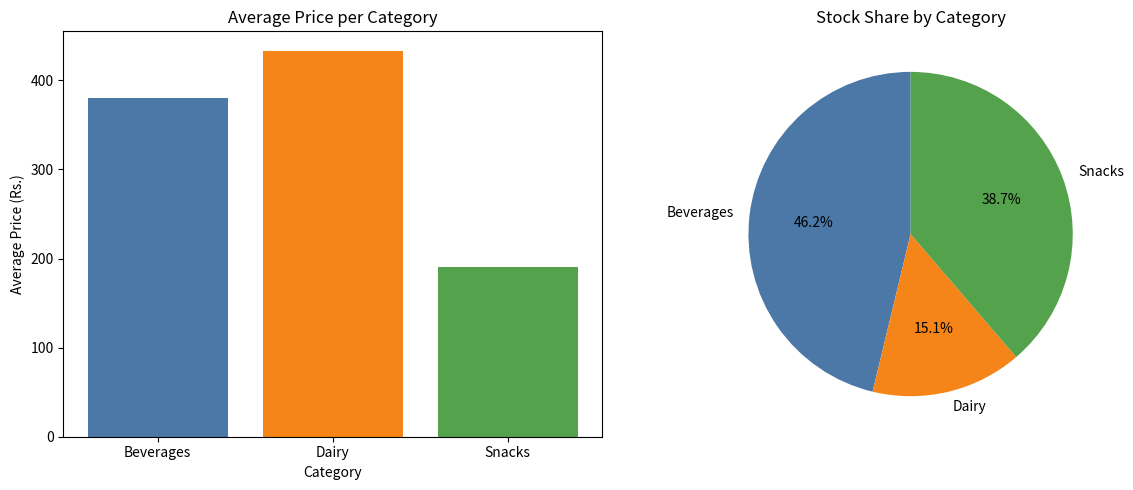

Write Python code to recreate this figure.
import pandas as pd
import matplotlib.pyplot as plt

# Raw input data (10 products)
raw_data = {
    "Product": ["Cola", "Chips", "Milk", "Juice", "Biscuits", "Cheese", "Water", "Nuts", "Yogurt", "Soda"],
    "Category": ["beverages ", "SNACKS", " Dairy", "beverages", "Snacks", "Dairy ", "BEVERAGES", "SNACKS ", "dairy", "beverages"],
    "Price": ["Rs. 1,250", "Rs. 90", "Rs. 450", "Rs. 120", "Rs. 180", "Rs. 650", "Rs. 50", "Rs. 300", "Rs. 200", "Rs. 100"],
    "Stock": [40, 120, 60, 80, 150, 30, 200, 90, 50, 110]
}

df = pd.DataFrame(raw_data)

# (a) Clean Category text
df["Category"] = df["Category"].str.strip().str.title()

# (b) Convert Price to numeric by removing "Rs. " and commas
df["Price"] = df["Price"].str.replace("Rs. ", "", regex=False).str.replace(",", "").astype(float)

# (c) Add Category_Code using label encoding
df["Category_Code"] = df["Category"].astype("category").cat.codes

print("Cleaned Inventory DataFrame:")
print(df)

# (d) Draw bar plot of avg price and pie chart of total stock side by side
fig, axes = plt.subplots(1, 2, figsize=(12, 5))

# Subplot 1: Average Price per Category
avg_price = df.groupby("Category")["Price"].mean()
axes[0].bar(avg_price.index, avg_price.values, color=["#4C78A8", "#F58518", "#54A24B"])
axes[0].set_title("Average Price per Category")
axes[0].set_xlabel("Category")
axes[0].set_ylabel("Average Price (Rs.)")

# Subplot 2: Stock Share by Category
total_stock = df.groupby("Category")["Stock"].sum()
axes[1].pie(total_stock.values, labels=total_stock.index, autopct="%1.1f%%", startangle=90, colors=["#4C78A8", "#F58518", "#54A24B"])
axes[1].set_title("Stock Share by Category")

plt.tight_layout()
plt.savefig("inventory_plots.png")
plt.show()
